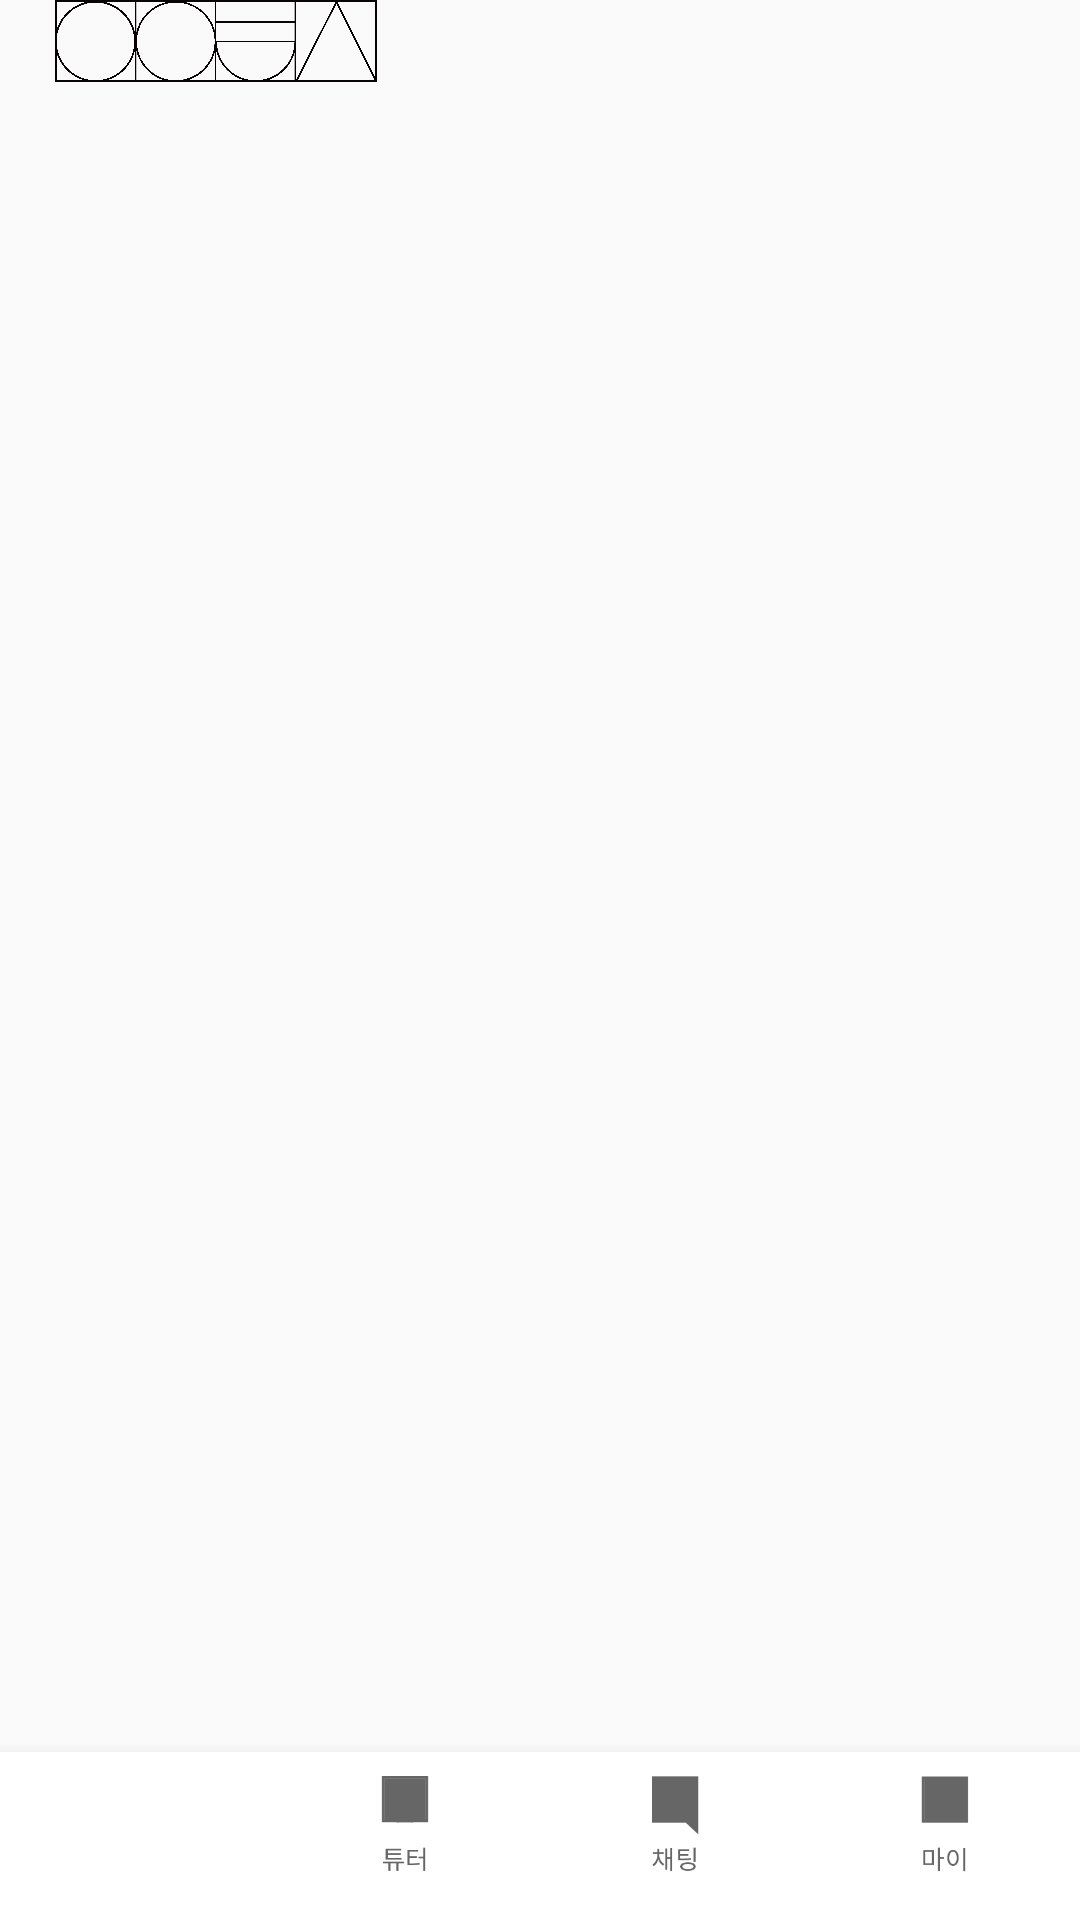

The Android layout XML behind this screen, and the referenced resources:
<!-- AndroidManifest.xml: application theme Theme.DPectrum -->
<!-- res/layout/fragment_home.xml -->
<?xml version="1.0" encoding="utf-8"?>
<androidx.constraintlayout.widget.ConstraintLayout
    xmlns:android="http://schemas.android.com/apk/res/android"
    android:layout_width="match_parent"
    android:layout_height="match_parent"
    xmlns:app="http://schemas.android.com/apk/res-auto"

    >


    <androidx.constraintlayout.widget.Guideline
        android:id="@+id/fragment_home_left_guid"
        android:layout_width="wrap_content"
        android:layout_height="wrap_content"
        android:orientation="vertical"
        app:layout_constraintGuide_percent="0.05"
        />
    <androidx.constraintlayout.widget.Guideline
        android:id="@+id/fragment_home_right_guid"
        android:layout_width="wrap_content"
        android:layout_height="wrap_content"
        android:orientation="vertical"
        app:layout_constraintGuide_percent="0.95"
        />
    <androidx.constraintlayout.widget.Guideline
        android:id="@+id/fragment_home_image_right_guid"
        android:layout_width="wrap_content"
        android:layout_height="wrap_content"
        android:orientation="vertical"
        app:layout_constraintGuide_percent="0.35"
        />
    <ImageView
        android:id="@+id/fragment_home_logo"
        android:layout_width="0dp"
        android:layout_height="wrap_content"
        app:layout_constraintTop_toTopOf="parent"
        app:layout_constraintLeft_toLeftOf="@id/fragment_home_left_guid"
        app:layout_constraintRight_toRightOf="@id/fragment_home_image_right_guid"
        android:src="@drawable/logo"
        android:adjustViewBounds="true"
        />
    <androidx.fragment.app.FragmentContainerView
        android:id="@+id/fragment_home_fragment_container"
        android:layout_width="0dp"
        android:layout_height="0dp"
        app:layout_constraintTop_toBottomOf="@id/fragment_home_logo"
        app:layout_constraintBottom_toTopOf="@id/fragment_home_bottom_navigation_view"
        app:layout_constraintLeft_toLeftOf="@id/fragment_home_left_guid"
        app:layout_constraintRight_toRightOf="@id/fragment_home_right_guid"
        />


    <com.google.android.material.bottomnavigation.BottomNavigationView
        android:id="@+id/fragment_home_bottom_navigation_view"
        android:layout_width="0dp"
        android:layout_height="wrap_content"
        app:layout_constraintBottom_toBottomOf="parent"
        app:layout_constraintLeft_toLeftOf="parent"
        app:layout_constraintRight_toRightOf="parent"
        app:labelVisibilityMode="unlabeled"
        android:background="@color/white"
        app:menu="@menu/menu_fragment_home_bottom_navigation"
        app:itemIconSize="40dp"
        />


</androidx.constraintlayout.widget.ConstraintLayout>
<!-- resources referenced by this layout -->
<resources>
  <color name="white">#FFFFFFFF</color>
  <!-- drawable logo: png bitmap (drawable-v24, 163865 bytes) -->
  <style name="Theme.DPectrum" parent="Theme.AppCompat.DayNight.NoActionBar">
          
          <item name="colorPrimary">@color/white</item>
          <item name="colorPrimaryVariant">@color/white</item>
          <item name="colorOnPrimary">@color/white</item>
          
          <item name="colorSecondary">@color/teal_200</item>
          <item name="colorSecondaryVariant">@color/teal_700</item>
          <item name="colorOnSecondary">@color/black</item>
          
          <item name="android:statusBarColor" tools:targetApi="l">?attr/colorPrimaryVariant</item>
          
      </style>
  <color name="teal_200">#FF03DAC5</color>
  <color name="teal_700">#FF018786</color>
  <color name="black">#FF000000</color>
</resources>
